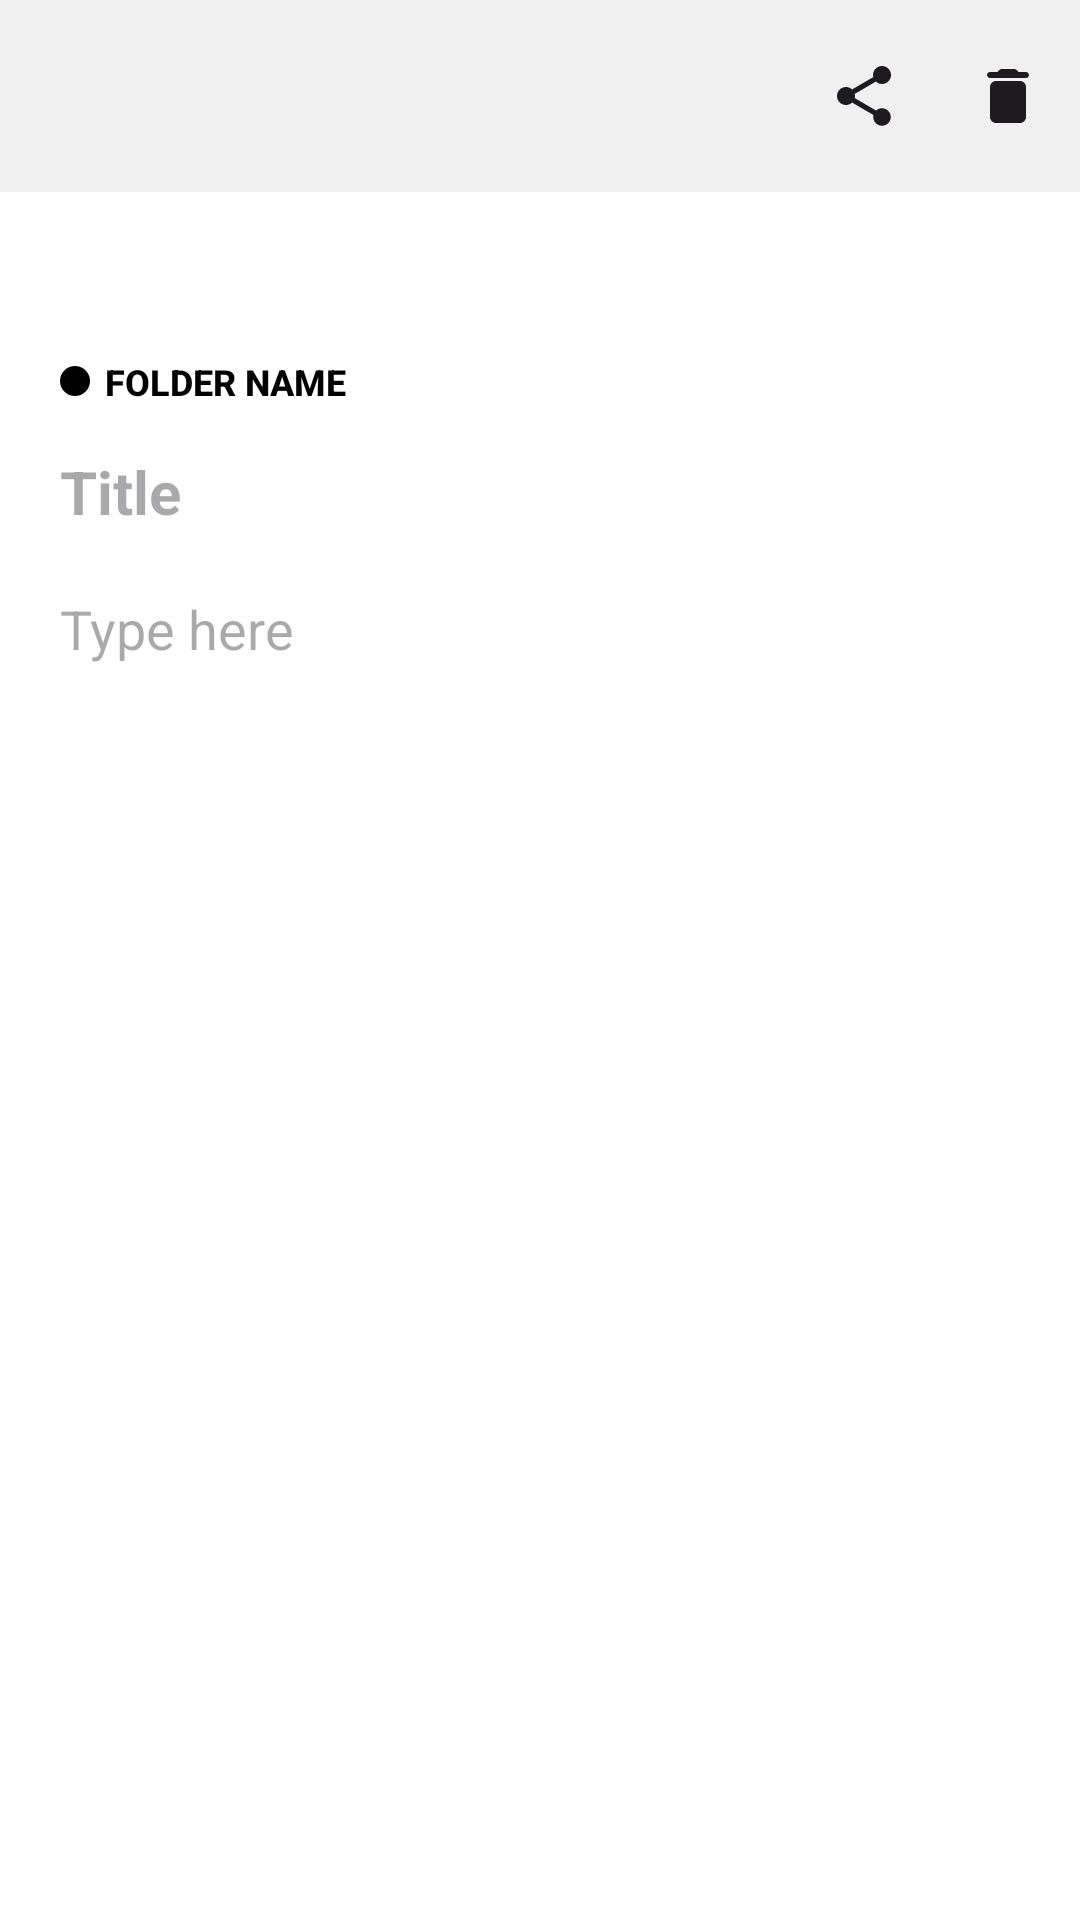

Here is an Android app screen rendered from its layout file. Give the layout XML and the strings, colors and styles it references.
<!-- AndroidManifest.xml: application theme Theme.Notes -->
<!-- res/layout/activity_note_editor.xml -->
<?xml version="1.0" encoding="utf-8"?>
<androidx.coordinatorlayout.widget.CoordinatorLayout xmlns:android="http://schemas.android.com/apk/res/android"
    xmlns:app="http://schemas.android.com/apk/res-auto"
    xmlns:tools="http://schemas.android.com/tools"
    android:id="@+id/coordinator"
    android:layout_width="match_parent"
    android:layout_height="match_parent"
    android:background="?attr/noteBackground"
    android:fitsSystemWindows="false"
    android:orientation="vertical"
    tools:context=".checklistEditorActivity">

    <LinearLayout
        android:layout_width="match_parent"
        android:layout_height="match_parent"
        android:fitsSystemWindows="true"
        android:orientation="vertical"
        android:transitionName="note">

        <androidx.appcompat.widget.Toolbar
            android:id="@+id/toolbar2"
            android:layout_width="match_parent"
            android:layout_height="wrap_content"
            android:background="?attr/windowBackground"
            android:minHeight="?attr/actionBarSize"
            android:theme="@style/ToolbarColored"
            app:menu="@menu/note_actions"
            app:navigationIcon="@drawable/ic_round_arrow_back_24" />

        <LinearLayout
            android:layout_width="match_parent"
            android:layout_height="wrap_content"
            android:gravity="bottom"
            android:orientation="vertical"
            android:paddingHorizontal="20dp"
            android:paddingTop="45dp"
            android:paddingBottom="10dp">

            <androidx.cardview.widget.CardView
                android:id="@+id/category_card_view"
                android:layout_width="wrap_content"
                android:layout_height="wrap_content"
                android:layout_marginBottom="5dp"
                android:layout_weight="1"
                android:clickable="true"
                android:foreground="?selectableItemBackground"
                app:cardBackgroundColor="@android:color/transparent"
                app:cardCornerRadius="10dp"
                app:cardElevation="0dp">

                <LinearLayout
                    android:layout_width="wrap_content"
                    android:layout_height="wrap_content"
                    android:layout_weight="1"
                    android:gravity="center_vertical"
                    android:orientation="horizontal"
                    android:paddingHorizontal="0dp"
                    android:paddingVertical="10dp">

                    <ImageView
                        android:id="@+id/entry_folder_icon"
                        android:layout_width="10dp"
                        android:layout_height="10dp"
                        android:layout_marginRight="5dp"
                        app:srcCompat="@drawable/ic_round_folder_24" />

                    <TextView
                        android:id="@+id/folder_name"
                        android:layout_width="wrap_content"
                        android:layout_height="wrap_content"
                        android:layout_weight="1"
                        android:alpha="1"
                        android:text="Folder name"
                        android:textAllCaps="true"
                        android:textAppearance="@style/TextAppearance.AppCompat.Body2"
                        android:textSize="12sp"
                        android:textStyle="bold" />
                </LinearLayout>
            </androidx.cardview.widget.CardView>

            <EditText
                android:id="@+id/titleEditor"
                style="@android:style/Widget.EditText"
                android:layout_width="match_parent"
                android:layout_height="wrap_content"
                android:background="@android:color/transparent"
                android:ems="10"
                android:hint="Title"
                android:inputType="text"
                android:textSize="20sp"
                android:textStyle="bold" />
        </LinearLayout>

        <EditText
            android:id="@+id/noteEditorView"
            android:layout_width="match_parent"
            android:layout_height="match_parent"
            android:background="@android:color/transparent"
            android:ems="10"
            android:gravity="start|top"
            android:hint="Type here"
            android:inputType="textMultiLine"
            android:paddingHorizontal="20dp"
            android:paddingVertical="10dp" />

        <androidx.core.widget.NestedScrollView
            android:id="@+id/checklistEditorView"
            android:layout_width="match_parent"
            android:layout_height="match_parent"
            android:fillViewport="true"
            android:visibility="gone">

            <LinearLayout
                android:layout_width="match_parent"
                android:layout_height="wrap_content"
                android:orientation="vertical">

                <ListView
                    android:id="@+id/list"
                    android:layout_width="match_parent"
                    android:layout_height="wrap_content"
                    android:descendantFocusability="afterDescendants"
                    android:divider="@null"
                    android:dividerHeight="0dp"
                    android:focusable="false"
                    android:scrollbars="none">

                </ListView>

                <include
                    android:id="@+id/add_item"
                    layout="@layout/add_item"
                    android:layout_width="match_parent"
                    android:layout_height="wrap_content"
                    android:layout_weight="0" />
            </LinearLayout>
        </androidx.core.widget.NestedScrollView>

    </LinearLayout>

</androidx.coordinatorlayout.widget.CoordinatorLayout>
<!-- res/layout/add_item.xml (included above) -->
<?xml version="1.0" encoding="utf-8"?>
<LinearLayout xmlns:android="http://schemas.android.com/apk/res/android"
    xmlns:app="http://schemas.android.com/apk/res-auto"
    xmlns:tools="http://schemas.android.com/tools"
    android:layout_width="match_parent"
    android:layout_height="wrap_content"
    android:foreground="?selectableItemBackground"
    android:gravity="center_vertical"
    android:padding="15dp">

    <ImageView
        android:id="@+id/imageView3"
        android:layout_width="wrap_content"
        android:layout_height="wrap_content"
        android:paddingStart="2dp"
        android:paddingEnd="20dp"
        android:tint="?attr/colorOnSurface"
        app:srcCompat="@drawable/ic_round_add_24" />

    <TextView
        android:id="@+id/textView3"
        android:layout_width="wrap_content"
        android:layout_height="wrap_content"
        android:layout_weight="1"
        android:text="@string/add_item"
        android:textAppearance="@style/TextAppearance.AppCompat.Body1"
        android:textSize="18sp" />
</LinearLayout>
<!-- resources referenced by this layout -->
<resources>
  <!-- drawable ic_round_folder_24 (drawable) -->
  <layer-list xmlns:android="http://schemas.android.com/apk/res/android">
      <item>
          <shape android:shape="oval">
              <solid android:color="#000000"></solid>
          </shape>
      </item>
  </layer-list>
  <string name="add_item">Add item</string>
  <style name="ToolbarColored">
          <item name="colorOnPrimary">?attr/colorOnSurface</item>
      </style>
  <style name="Theme.Notes" parent="Theme.Material3.DayNight.NoActionBar">
          
          <item name="colorPrimary">@color/yellow</item>
          <item name="colorPrimaryVariant">@color/dark_yellow</item>
          <item name="colorPrimaryDark">@color/dark_yellow</item>
          <item name="colorOnPrimary">@color/white</item>
          
          <item name="colorSecondary">@color/teal_200</item>
          <item name="colorSecondaryVariant">@color/teal_700</item>
          <item name="colorOnSecondary">@color/black</item>
          
          <item name="android:statusBarColor">@android:color/transparent</item>
          <item name="android:navigationBarColor">@android:color/transparent</item>
          
  
          <item name="android:textColorPrimary">?attr/textColor</item>
          <item name="android:windowBackground">?attr/windowBackground</item>
  
          <item name="textColor">@color/black</item>
          <item name="windowBackground">#F0F0F0</item>
          <item name="noteBackground">#FFFFFF</item>
          <item name="noteBorder">#E6E6E6</item>
  
          <item name="android:windowLightStatusBar">true</item>
          <item name="android:windowLightNavigationBar">true</item>
  
          <item name="android:windowContentTransitions">true</item>
  
          <item name="android:windowSharedElementEnterTransition">
              @transition/note_in</item>
  
          <item name="android:windowSharedElementExitTransition">
              @transition/note_out
          </item>
  
          <item name="android:windowSplashScreenBackground">@color/yellow</item>
      </style>
  <color name="yellow">#EEBD3F</color>
  <color name="dark_yellow">#D39D13</color>
  <color name="white">#FFFFFFFF</color>
  <color name="teal_200">#FF03DAC5</color>
  <color name="teal_700">#FF018786</color>
  <color name="black">#FF000000</color>
</resources>
